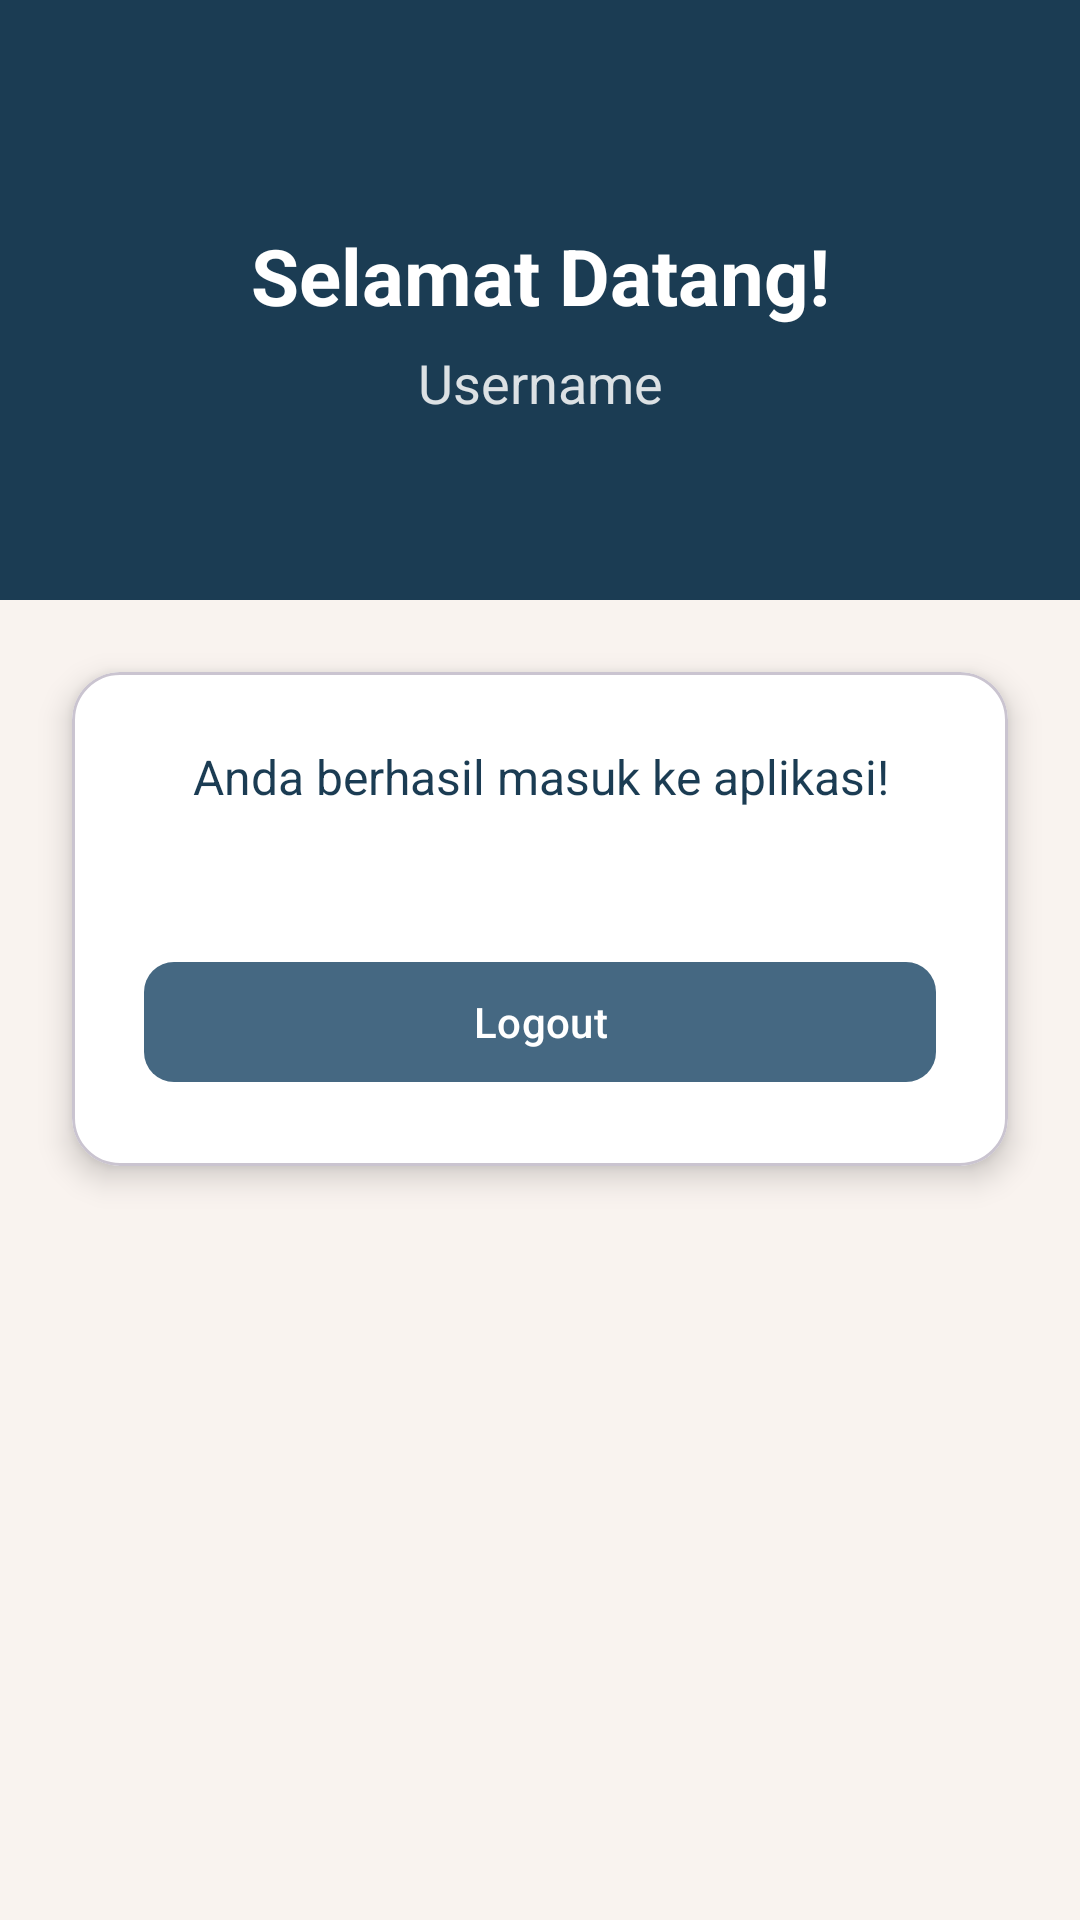

Reconstruct the res/layout file that produces this screen, plus the resources it refers to.
<!-- AndroidManifest.xml: application theme Theme.Syabilgrape -->
<!-- res/layout/activity_welcome.xml -->
<?xml version="1.0" encoding="utf-8"?>
<androidx.constraintlayout.widget.ConstraintLayout
    xmlns:android="http://schemas.android.com/apk/res/android"
    xmlns:app="http://schemas.android.com/apk/res-auto"
    android:layout_width="match_parent"
    android:layout_height="match_parent"
    android:background="@color/colorBackground">

    
    <View
        android:id="@+id/viewHeaderBg"
        android:layout_width="0dp"
        android:layout_height="200dp"
        android:background="@color/colorPrimary"
        app:layout_constraintTop_toTopOf="parent"
        app:layout_constraintStart_toStartOf="parent"
        app:layout_constraintEnd_toEndOf="parent" />

    <TextView
        android:id="@+id/tvWelcomeTitle"
        android:layout_width="wrap_content"
        android:layout_height="wrap_content"
        android:text="Selamat Datang!"
        android:textSize="26sp"
        android:textStyle="bold"
        android:textColor="@color/colorTextWhite"
        app:layout_constraintTop_toTopOf="@id/viewHeaderBg"
        app:layout_constraintBottom_toBottomOf="@id/viewHeaderBg"
        app:layout_constraintStart_toStartOf="parent"
        app:layout_constraintEnd_toEndOf="parent"
        app:layout_constraintVertical_bias="0.45" />

    <TextView
        android:id="@+id/tvUsername"
        android:layout_width="wrap_content"
        android:layout_height="wrap_content"
        android:text="Username"
        android:textSize="18sp"
        android:textColor="@color/colorTextWhite"
        android:alpha="0.85"
        android:layout_marginTop="6dp"
        app:layout_constraintTop_toBottomOf="@id/tvWelcomeTitle"
        app:layout_constraintStart_toStartOf="parent"
        app:layout_constraintEnd_toEndOf="parent" />

    
    <com.google.android.material.card.MaterialCardView
        android:id="@+id/cardContent"
        android:layout_width="0dp"
        android:layout_height="wrap_content"
        android:layout_marginStart="24dp"
        android:layout_marginEnd="24dp"
        android:layout_marginTop="24dp"
        app:cardElevation="6dp"
        app:cardCornerRadius="16dp"
        app:cardBackgroundColor="@color/colorCard"
        app:layout_constraintTop_toBottomOf="@id/viewHeaderBg"
        app:layout_constraintStart_toStartOf="parent"
        app:layout_constraintEnd_toEndOf="parent">

        <LinearLayout
            android:layout_width="match_parent"
            android:layout_height="wrap_content"
            android:orientation="vertical"
            android:padding="24dp">

            <TextView
                android:layout_width="wrap_content"
                android:layout_height="wrap_content"
                android:text="Anda berhasil masuk ke aplikasi!"
                android:textSize="16sp"
                android:textColor="@color/colorTextPrimary"
                android:gravity="center"
                android:layout_gravity="center_horizontal" />

            <TextView
                android:id="@+id/tvInfoUsername"
                android:layout_width="wrap_content"
                android:layout_height="wrap_content"
                android:text=""
                android:textSize="14sp"
                android:textColor="@color/colorTextSecondary"
                android:gravity="center"
                android:layout_gravity="center_horizontal"
                android:layout_marginTop="8dp"
                android:layout_marginBottom="20dp" />

            <com.google.android.material.button.MaterialButton
                android:id="@+id/btnLogout"
                android:layout_width="match_parent"
                android:layout_height="wrap_content"
                android:text="Logout"
                app:backgroundTint="@color/colorSecondary"
                app:cornerRadius="10dp" />
        </LinearLayout>
    </com.google.android.material.card.MaterialCardView>

</androidx.constraintlayout.widget.ConstraintLayout>
<!-- resources referenced by this layout -->
<resources>
  <color name="colorBackground">#F9F3EF</color>
  <color name="colorCard">#FFFFFF</color>
  <color name="colorPrimary">#1B3C53</color>
  <color name="colorSecondary">#456882</color>
  <color name="colorTextPrimary">#1B3C53</color>
  <color name="colorTextSecondary">#456882</color>
  <color name="colorTextWhite">#FFFFFF</color>
  <style name="Theme.Syabilgrape" parent="Base.Theme.Syabilgrape" />
  <style name="Base.Theme.Syabilgrape" parent="Theme.Material3.DayNight.NoActionBar">
          
          
      </style>
</resources>
